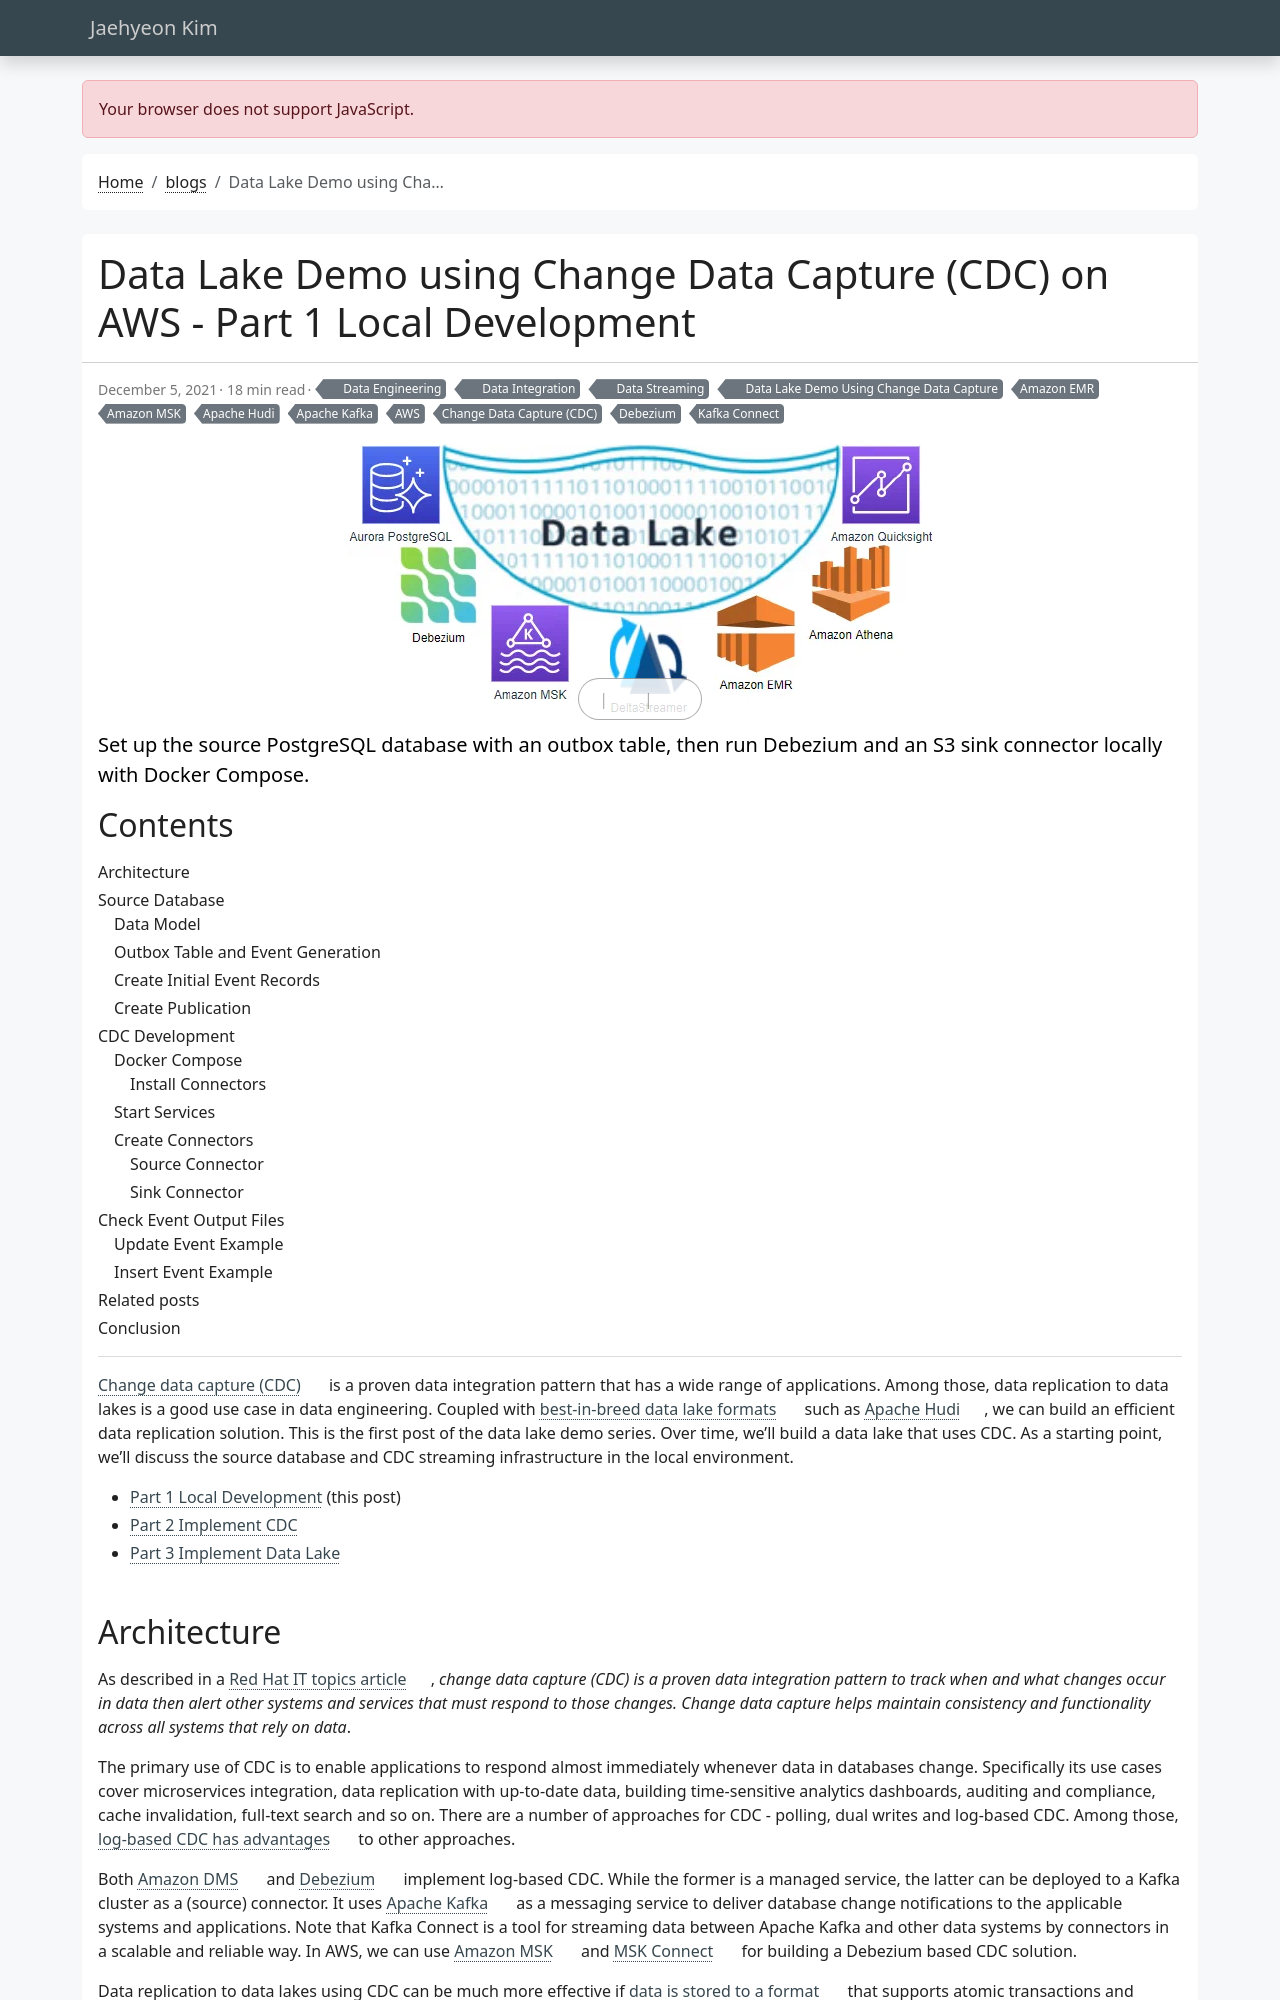

repository: jaehyeon-kim/jaehyeon-kim.github.io · page: blog/2021-12-05-datalake-demo-part1/index.html · generator: jekyll

---
title: Data Lake Demo using Change Data Capture (CDC) on AWS - Part 1 Local Development
date: 2021-12-05
draft: false
featured: false
comment: true
toc: true
series:
  - Data Lake Demo Using Change Data Capture
categories:
  - Data Streaming
  - Data Engineering
  - Data Integration
tags: 
  - AWS
  - Amazon EMR
  - Amazon MSK
  - Apache Hudi
  - Apache Kafka
  - Kafka Connect
  - Change Data Capture (CDC)
  - Debezium
cevo: 5
description: Set up the source PostgreSQL database with an outbox table, then run Debezium and an S3 sink connector locally with Docker Compose.
math: true # This post renders maths, so it needs the KaTeX bundle.
---

[Change data capture (CDC)](https://www.redhat.com/en/topics/integration/what-is-change-data-capture#what-is-cdc) is a proven data integration pattern that has a wide range of applications. Among those, data replication to data lakes is a good use case in data engineering. Coupled with [best-in-breed data lake formats](https://lakefs.io/hudi-iceberg-and-delta-lake-data-lake-table-formats-compared/) such as [Apache Hudi](https://hudi.apache.org/), we can build an efficient data replication solution. This is the first post of the data lake demo series. Over time, we'll build a data lake that uses CDC. As a starting point, we'll discuss the source database and CDC streaming infrastructure in the local environment.

* [Part 1 Local Development](#) (this post)
* [Part 2 Implement CDC](/blog/2021-12-12-datalake-demo-part2/)
* [Part 3 Implement Data Lake](/blog/2021-12-19-datalake-demo-part3/)
